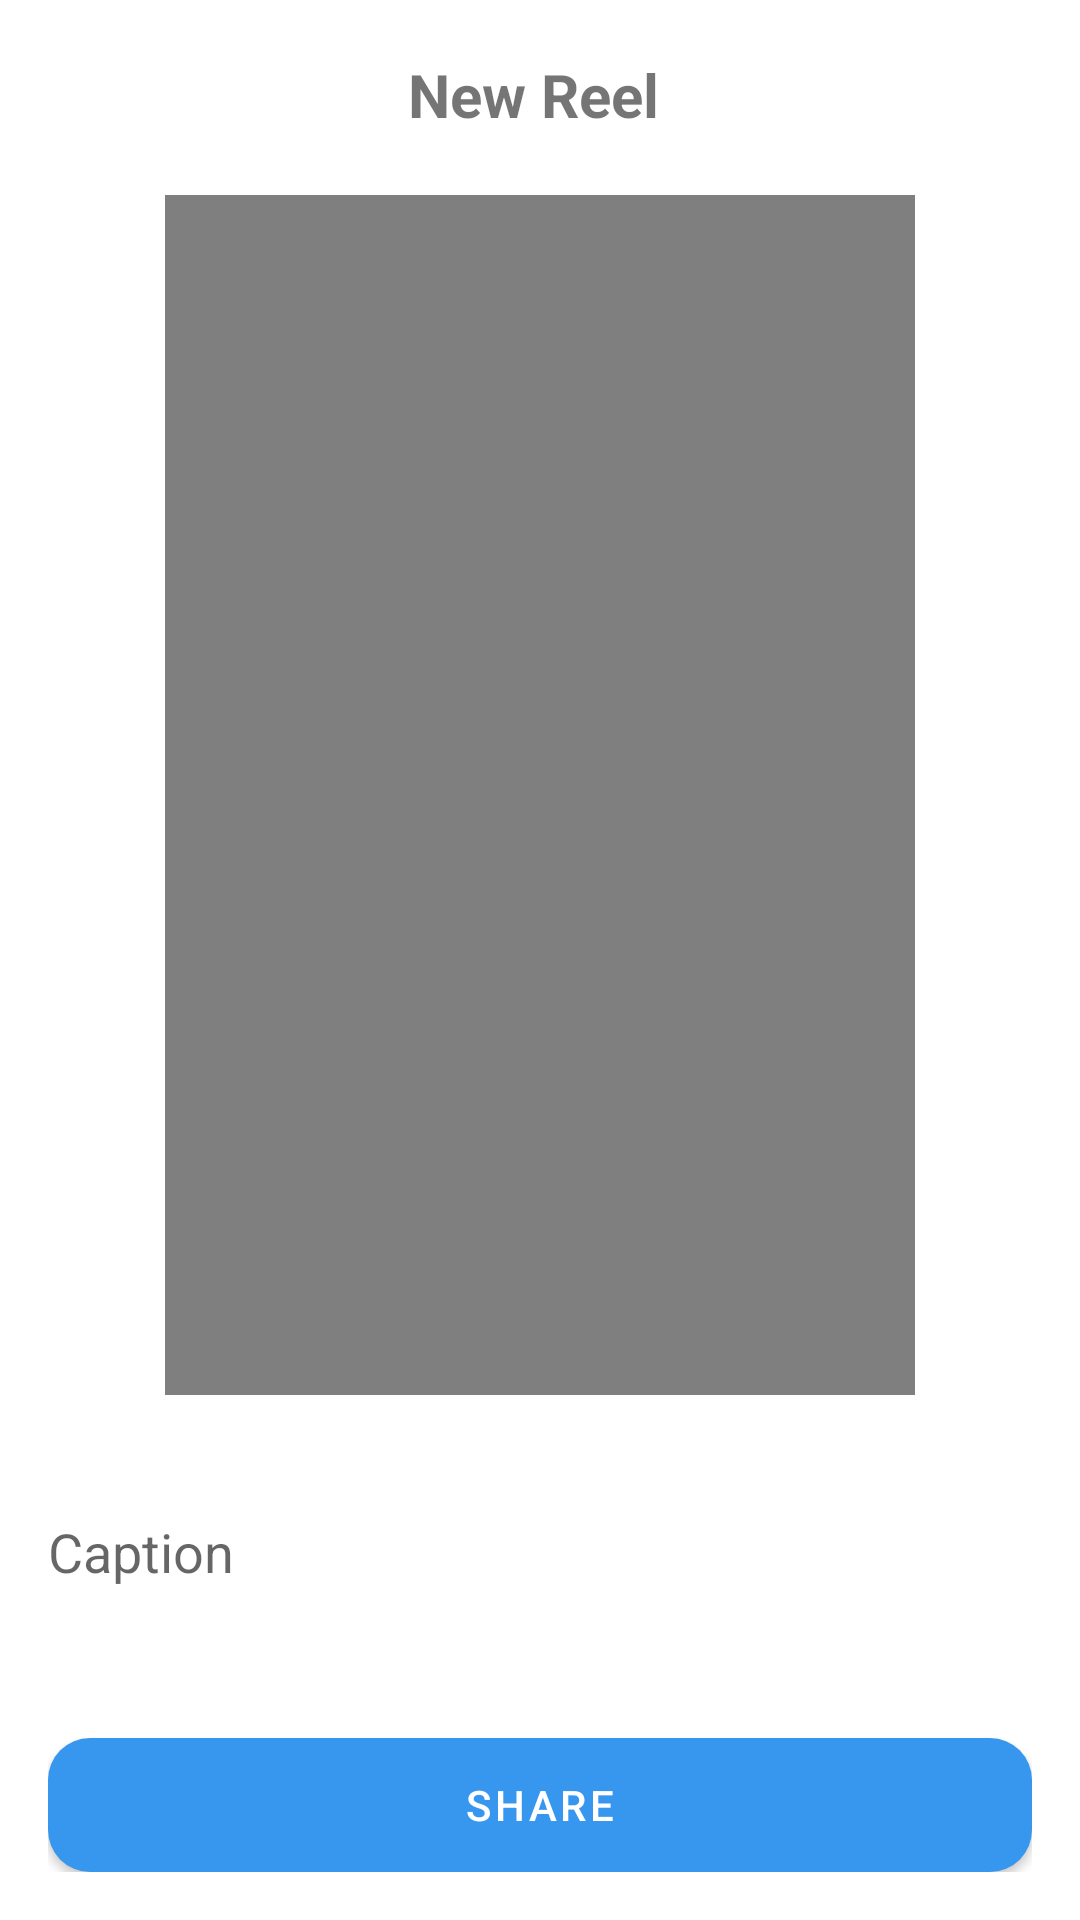

Layout XML and referenced resources for this Android screen:
<!-- AndroidManifest.xml: activity theme Theme.MaterialComponents.DayNight.NoActionBar -->
<!-- res/layout/activity_reels_post.xml -->
<LinearLayout xmlns:android="http://schemas.android.com/apk/res/android"
    android:layout_width="match_parent"
    android:layout_height="match_parent"
    android:orientation="vertical"
    android:padding="16dp">

    <LinearLayout
        android:layout_width="match_parent"
        android:layout_height="wrap_content"
        android:orientation="horizontal"
        android:layout_marginTop="2dp">

        <Button
            android:id="@+id/back_btnn"
            android:layout_width="20dp"
            android:layout_height="20dp"
            android:background="@drawable/ic_back"
            style = "@style/Theme.CustomButtomStyle"
            android:layout_marginEnd="100dp"/>
        <TextView
            android:id="@+id/NewPost"
            android:layout_width="wrap_content"
            android:layout_height="wrap_content"
            android:layout_centerInParent="true"
            android:text="New Reel"
            android:textSize="20dp"
            android:textStyle="bold"
            android:layout_marginEnd="72dp"/>





    </LinearLayout>
    <VideoView
        android:id="@+id/postVideoView"
        android:layout_width="250dp"
        android:layout_height="400dp"
        android:layout_gravity="center"
        android:layout_marginTop="20dp"
        android:contentDescription="Captured Image" />



    <EditText
        android:id="@+id/postDescriptionVideoEditText"
        android:layout_width="match_parent"
        android:layout_height="wrap_content"
        android:layout_marginTop="40dp"
        android:layout_marginBottom="30dp"
        android:hint="Caption"
        android:background="@android:color/transparent"
        android:inputType="textMultiLine" />

    <Button
        android:id="@+id/postVideoButton"
        android:background="@drawable/button_share_background"
        android:layout_marginTop="20dp"
        android:layout_width="match_parent"
        style="@style/Theme.CustomButtomStyle"
        android:layout_height="wrap_content"
        android:text="Share" />
</LinearLayout>
<!-- resources referenced by this layout -->
<resources>
  <!-- drawable button_share_background (drawable) -->
  <?xml version="1.0" encoding="utf-8"?>
  <shape xmlns:android="http://schemas.android.com/apk/res/android">
      <corners android:radius="14dp" />
      <solid android:color="@color/blue" />
      <stroke android:color="@color/blue" />
  </shape>
  <style name="Theme.CustomButtomStyle" parent="Widget.MaterialComponents.Button">
          <item name="backgroundTint">@null</item>
          <item name="android:backgroundTint">@null</item>
      </style>
  <color name="blue">#3797EF</color>
</resources>
